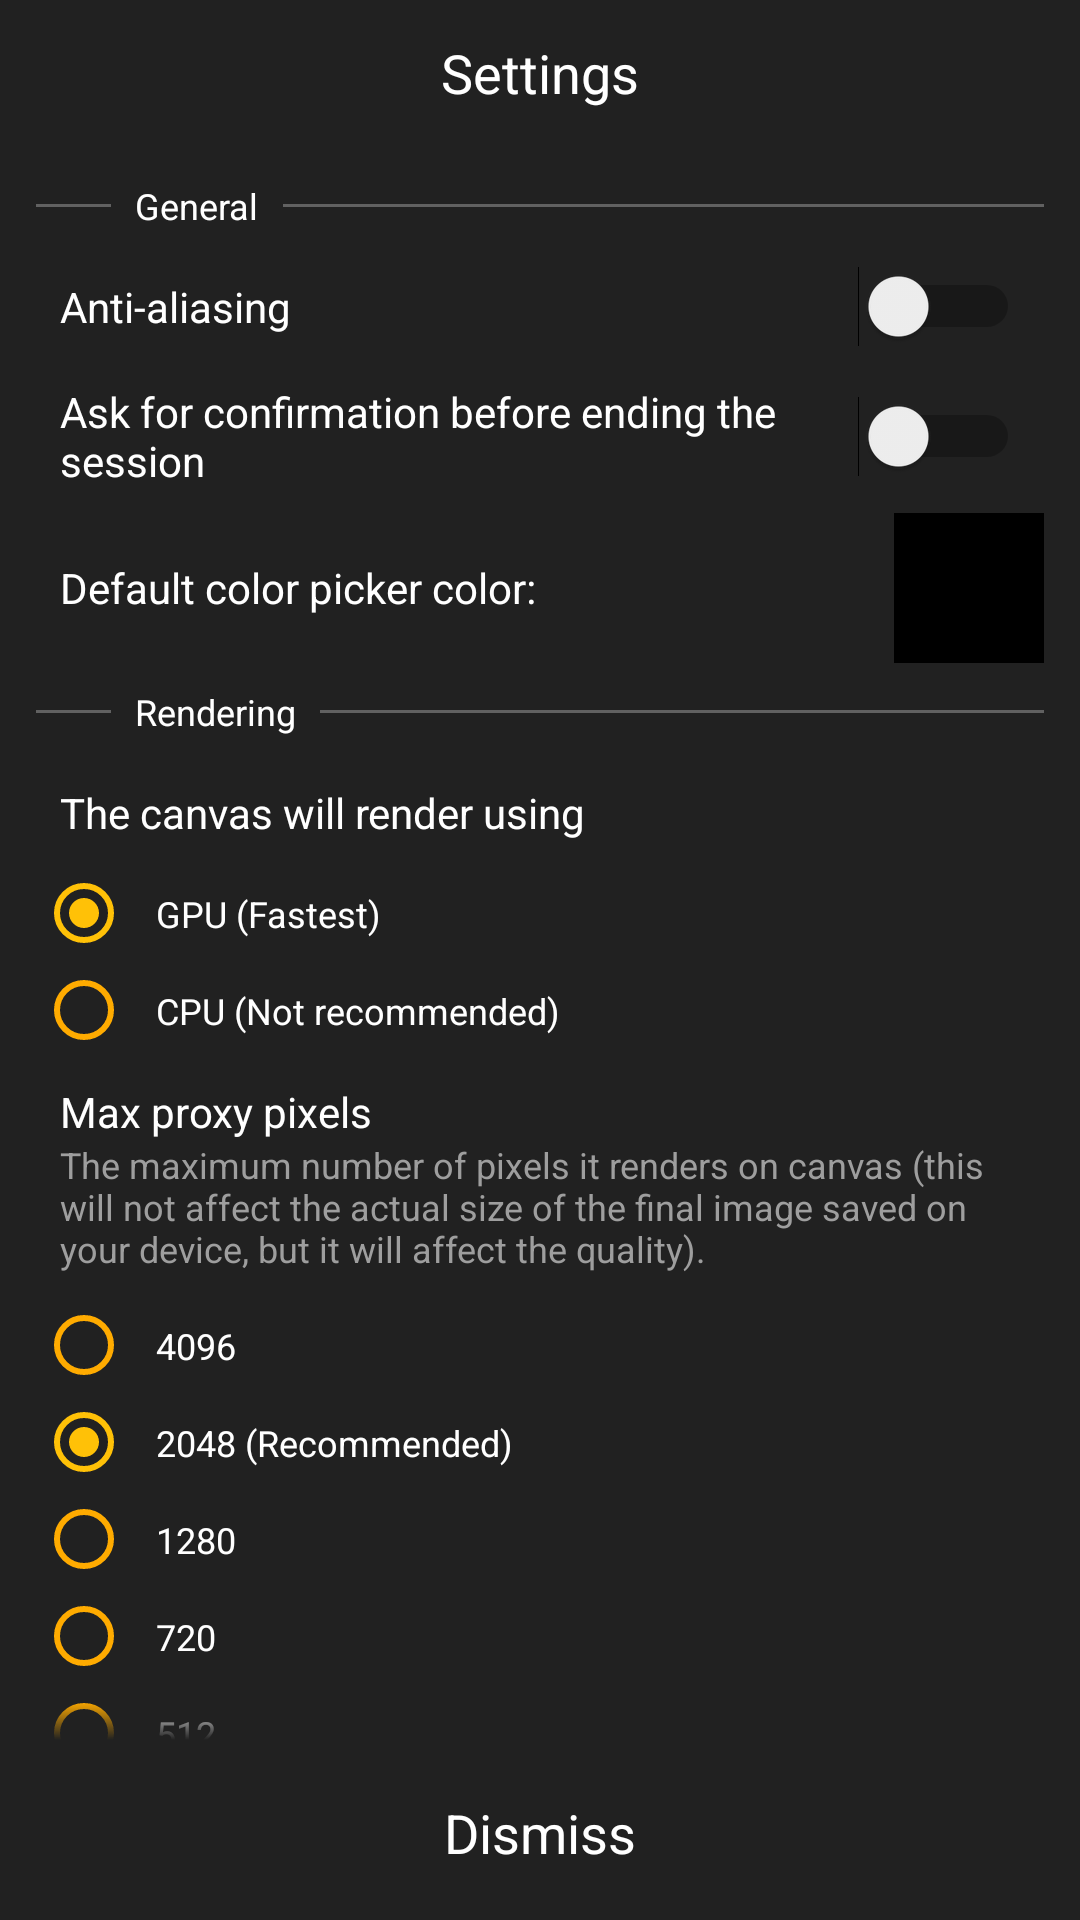

Here is an Android app screen rendered from its layout file. Give the layout XML and the strings, colors and styles it references.
<!-- AndroidManifest.xml: application theme AppTheme -->
<!-- res/layout/settings.xml -->
<LinearLayout
	xmlns:android="http://schemas.android.com/apk/res/android"
	xmlns:app="http://schemas.android.com/apk/res-auto"
	xmlns:tools="http://schemas.android.com/tools"
	android:layout_width="match_parent"
	android:layout_height="match_parent"
	android:orientation="vertical">
	<LinearLayout
		android:id="@+id/background"
		android:layout_width="match_parent"
		android:layout_height="match_parent"
		android:padding="4dp"
		android:background="#212121"
		android:gravity="center_horizontal|top"
		android:orientation="vertical">
		<TextView
			android:id="@+id/TextView3"
			android:focusable="false"
			android:layout_width="wrap_content"
			android:layout_height="wrap_content"
			android:padding="8dp"
			android:text="Settings"
			android:textSize="18sp"
			android:textColor="#FFFFFF" />
		<ScrollView
			android:id="@+id/ScrollView1"
			android:layout_width="match_parent"
			android:layout_height="match_parent"
			android:layout_weight="1"
			android:fillViewport="true"
			android:fadingEdgeLength="13dp"
			android:requiresFadingEdge="vertical"
			android:fadeScrollbars="false"
			android:overScrollMode="never"
			android:scrollbars="none">
			<LinearLayout
				android:id="@+id/scrollcontainer"
				android:layout_width="match_parent"
				android:layout_height="wrap_content"
				android:padding="8dp"
				android:orientation="vertical">
				<LinearLayout
					android:id="@+id/linear8"
					android:layout_width="match_parent"
					android:layout_height="wrap_content"
					android:gravity="center_vertical"
					android:orientation="horizontal">
					<LinearLayout
						android:id="@+id/linear9"
						android:layout_width="25dp"
						android:layout_height="1dp"
						android:background="#616161"
						android:orientation="vertical" />
					<TextView
						android:id="@+id/textview1"
						android:focusable="false"
						android:layout_width="wrap_content"
						android:layout_height="wrap_content"
						android:padding="8dp"
						android:text="General"
						android:textSize="12sp"
						android:textColor="#FFFFFF" />
					<LinearLayout
						android:id="@+id/linear10"
						android:layout_width="match_parent"
						android:layout_height="1dp"
						android:background="#616161"
						android:orientation="vertical" />
				</LinearLayout>
				<LinearLayout
					android:id="@+id/o1sw"
					android:layout_width="match_parent"
					android:layout_height="wrap_content"
					android:orientation="horizontal">
					<Switch
						android:id="@+id/antialiassw"
						android:focusable="false"
						android:layout_width="wrap_content"
						android:layout_height="wrap_content"
						android:padding="8dp"
						android:gravity="left|center_vertical"
						android:text="Anti-aliasing"
						android:textSize="14sp"
						android:textColor="#FFFFFF"
						android:layout_weight="1" />
				</LinearLayout>
				<LinearLayout
					android:id="@+id/o2sw"
					android:layout_width="match_parent"
					android:layout_height="wrap_content"
					android:orientation="horizontal">
					<Switch
						android:id="@+id/askexitsw"
						android:focusable="false"
						android:layout_width="wrap_content"
						android:layout_height="wrap_content"
						android:padding="8dp"
						android:gravity="left|center_vertical"
						android:text="Ask for confirmation before ending the session"
						android:textSize="14sp"
						android:textColor="#FFFFFF"
						android:layout_weight="1" />
				</LinearLayout>
				<LinearLayout
					android:id="@+id/o3"
					android:layout_width="match_parent"
					android:layout_height="wrap_content"
					android:gravity="left|center_vertical"
					android:orientation="horizontal">
					<TextView
						android:id="@+id/TextView4"
						android:focusable="false"
						android:layout_width="wrap_content"
						android:layout_height="wrap_content"
						android:padding="8dp"
						android:text="Default color picker color: "
						android:textSize="14sp"
						android:textColor="#FFFFFF"
						android:layout_weight="1" />
					<LinearLayout
						android:id="@+id/col"
						android:layout_width="50dp"
						android:layout_height="50dp"
						android:padding="8dp"
						android:background="#000000"
						android:orientation="vertical" />
				</LinearLayout>
				<LinearLayout
					android:id="@+id/linear11"
					android:layout_width="match_parent"
					android:layout_height="wrap_content"
					android:gravity="center_vertical"
					android:orientation="horizontal">
					<LinearLayout
						android:id="@+id/linear12"
						android:layout_width="25dp"
						android:layout_height="1dp"
						android:background="#616161"
						android:orientation="vertical" />
					<TextView
						android:id="@+id/textview2"
						android:focusable="false"
						android:layout_width="wrap_content"
						android:layout_height="wrap_content"
						android:padding="8dp"
						android:text="Rendering"
						android:textSize="12sp"
						android:textColor="#FFFFFF" />
					<LinearLayout
						android:id="@+id/linear13"
						android:layout_width="match_parent"
						android:layout_height="1dp"
						android:background="#616161"
						android:orientation="vertical" />
				</LinearLayout>
				<LinearLayout
					android:id="@+id/LinearLayout17"
					android:layout_width="match_parent"
					android:layout_height="wrap_content"
					android:orientation="vertical">
					<TextView
						android:id="@+id/TextView5"
						android:focusable="false"
						android:layout_width="wrap_content"
						android:layout_height="wrap_content"
						android:padding="8dp"
						android:text="The canvas will render using "
						android:textSize="14sp"
						android:textColor="#FFFFFF" />
					<RadioGroup
						android:id="@+id/RadioGroup1"
						android:layout_width="match_parent"
						android:layout_height="wrap_content"
						android:orientation="vertical">
						<RadioButton
							android:id="@+id/gpu_rb"
							android:focusable="false"
							android:layout_width="match_parent"
							android:layout_height="wrap_content"
							android:padding="8dp"
							android:text="GPU (Fastest)"
							android:textSize="12sp"
							android:textColor="#FFFFFF"
							android:checked="true" />
						<RadioButton
							android:id="@+id/cpu_rb"
							android:focusable="false"
							android:layout_width="match_parent"
							android:layout_height="wrap_content"
							android:padding="8dp"
							android:text="CPU (Not recommended)"
							android:textSize="12sp"
							android:textColor="#FFFFFF" />
					</RadioGroup>
				</LinearLayout>
				<LinearLayout
					android:id="@+id/linear18"
					android:layout_width="match_parent"
					android:layout_height="wrap_content"
					android:orientation="vertical">
					<TextView
						android:id="@+id/textview6"
						android:focusable="false"
						android:layout_width="wrap_content"
						android:layout_height="wrap_content"
						android:paddingLeft="8dp"
						android:paddingTop="8dp"
						android:paddingRight="8dp"
						android:text="Max proxy pixels"
						android:textSize="14sp"
						android:textColor="#FFFFFF" />
					<TextView
						android:id="@+id/TextView7"
						android:focusable="false"
						android:layout_width="wrap_content"
						android:layout_height="wrap_content"
						android:paddingLeft="8dp"
						android:paddingRight="8dp"
						android:paddingBottom="8dp"
						android:text="The maximum number of pixels it renders on canvas (this will not affect the actual size of the final image saved on your device, but it will affect the quality)."
						android:textSize="12sp"
						android:textColor="#9E9E9E" />
					<RadioGroup
						android:id="@+id/radiogroup2"
						android:layout_width="match_parent"
						android:layout_height="wrap_content"
						android:orientation="vertical">
						<RadioButton
							android:id="@+id/prox4096"
							android:focusable="false"
							android:layout_width="match_parent"
							android:layout_height="wrap_content"
							android:padding="8dp"
							android:text="4096"
							android:textSize="12sp"
							android:textColor="#FFFFFF" />
						<RadioButton
							android:id="@+id/prox2048"
							android:focusable="false"
							android:layout_width="match_parent"
							android:layout_height="wrap_content"
							android:padding="8dp"
							android:text="2048 (Recommended)"
							android:textSize="12sp"
							android:textColor="#FFFFFF"
							android:checked="true" />
						<RadioButton
							android:id="@+id/prox1280"
							android:focusable="false"
							android:layout_width="match_parent"
							android:layout_height="wrap_content"
							android:padding="8dp"
							android:text="1280"
							android:textSize="12sp"
							android:textColor="#FFFFFF" />
						<RadioButton
							android:id="@+id/prox720"
							android:focusable="false"
							android:layout_width="match_parent"
							android:layout_height="wrap_content"
							android:padding="8dp"
							android:text="720"
							android:textSize="12sp"
							android:textColor="#FFFFFF" />
						<RadioButton
							android:id="@+id/prox512"
							android:focusable="false"
							android:layout_width="match_parent"
							android:layout_height="wrap_content"
							android:padding="8dp"
							android:text="512"
							android:textSize="12sp"
							android:textColor="#FFFFFF" />
					</RadioGroup>
				</LinearLayout>
			</LinearLayout>
		</ScrollView>
		<LinearLayout
			android:id="@+id/LinearLayout8"
			android:layout_width="match_parent"
			android:layout_height="50dp"
			android:layout_marginTop="6dp"
			android:orientation="horizontal">
			<TextView
				android:id="@+id/dismiss_bttn"
				android:focusable="false"
				android:layout_width="wrap_content"
				android:layout_height="match_parent"
				android:gravity="center_horizontal|center_vertical"
				android:text="Dismiss"
				android:textSize="18sp"
				android:textColor="#FFFFFF"
				android:layout_weight="1" />
		</LinearLayout>
	</LinearLayout>
</LinearLayout>
<!-- resources referenced by this layout -->
<resources>
  <style name="AppTheme" parent="Theme.MaterialComponents.Light.NoActionBar.Bridge">
  		<item name="colorOnPrimary">@android:color/white</item>
  		<item name="colorPrimary">@color/colorPrimary</item>
  		<item name="colorPrimaryDark">@color/colorPrimaryDark</item>
  		<item name="colorAccent">@color/colorAccent</item>
  		<item name="colorControlHighlight">@color/colorControlHighlight</item>
  		<item name="colorControlNormal">@color/colorControlNormal</item>
  	</style>
  <color name="colorPrimary">#111111</color>
  <color name="colorPrimaryDark">#111111</color>
  <color name="colorAccent">#FFC107</color>
  <color name="colorControlHighlight">#FFE57F</color>
  <color name="colorControlNormal">#FFAB00</color>
</resources>
